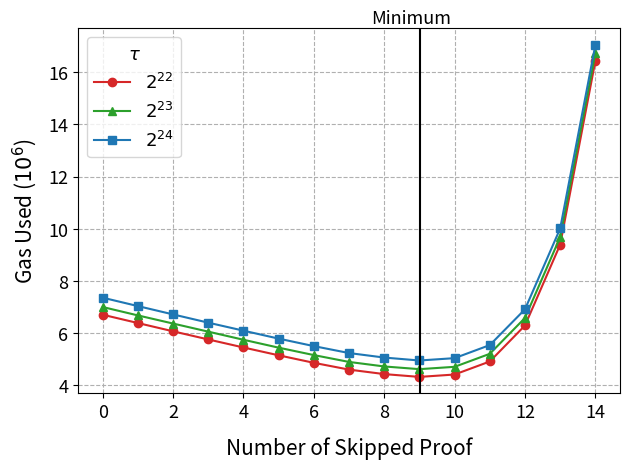

The script that saved this image:
# Copyright 2024 justin
# 
# Licensed under the Apache License, Version 2.0 (the "License");
# you may not use this file except in compliance with the License.
# You may obtain a copy of the License at
# 
#     http://www.apache.org/licenses/LICENSE-2.0
# 
# Unless required by applicable law or agreed to in writing, software
# distributed under the License is distributed on an "AS IS" BASIS,
# WITHOUT WARRANTIES OR CONDITIONS OF ANY KIND, either express or implied.
# See the License for the specific language governing permissions and
# limitations under the License.
import matplotlib.pyplot as plt
import matplotlib.lines as mlines
import numpy as np
ts = ["2^{22}", "2^{23}", "2^{24}"]
data = [
  [ '0', '6701878', 'λ3072', 'T2^22' ],
  [ '0', '6996898', 'λ3072', 'T2^23' ],
  [ '0', '7354495', 'λ3072', 'T2^24' ],
  [ '1', '6383071', 'λ3072', 'T2^22' ],
  [ '1', '6675222', 'λ3072', 'T2^23' ],
  [ '1', '7032908', 'λ3072', 'T2^24' ],
  [ '2', '6065631', 'λ3072', 'T2^22' ],
  [ '2', '6363254', 'λ3072', 'T2^23' ],
  [ '2', '6713091', 'λ3072', 'T2^24' ],
  [ '3', '5753613', 'λ3072', 'T2^22' ],
  [ '3', '6052915', 'λ3072', 'T2^23' ],
  [ '3', '6397061', 'λ3072', 'T2^24' ],
  [ '4', '5446081', 'λ3072', 'T2^22' ],
  [ '4', '5741953', 'λ3072', 'T2^23' ],
  [ '4', '6090540', 'λ3072', 'T2^24' ],
  [ '5', '5145851', 'λ3072', 'T2^22' ],
  [ '5', '5439096', 'λ3072', 'T2^23' ],
  [ '5', '5785397', 'λ3072', 'T2^24' ],
  [ '6', '4857883', 'λ3072', 'T2^22' ],
  [ '6', '5154619', 'λ3072', 'T2^23' ],
  [ '6', '5498098', 'λ3072', 'T2^24' ],
  [ '7', '4597578', 'λ3072', 'T2^22' ],
  [ '7', '4892043', 'λ3072', 'T2^23' ],
  [ '7', '5232785', 'λ3072', 'T2^24' ],
  [ '8', '4425788', 'λ3072', 'T2^22' ],
  [ '8', '4718680', 'λ3072', 'T2^23' ],
  [ '8', '5059652', 'λ3072', 'T2^24' ],
  [ '9', '4318050', 'λ3072', 'T2^22' ],
  [ '9', '4614955', 'λ3072', 'T2^23' ],
  [ '9', '4947040', 'λ3072', 'T2^24' ],
  [ '10', '4409533', 'λ3072', 'T2^22' ],
  [ '10', '4704821', 'λ3072', 'T2^23' ],
  [ '10', '5037178', 'λ3072', 'T2^24' ],
  [ '11', '4908917', 'λ3072', 'T2^22' ],
  [ '11', '5203672', 'λ3072', 'T2^23' ],
  [ '11', '5537941', 'λ3072', 'T2^24' ],
  [ '12', '6290043', 'λ3072', 'T2^22' ],
  [ '12', '6578898', 'λ3072', 'T2^23' ],
  [ '12', '6909863', 'λ3072', 'T2^24' ],
  [ '13', '9390036', 'λ3072', 'T2^22' ],
  [ '13', '9677264', 'λ3072', 'T2^23' ],
  [ '13', '10007353', 'λ3072', 'T2^24' ],
  [ '14', '16432336', 'λ3072', 'T2^22' ],
  [ '14', '16719577', 'λ3072', 'T2^23' ],
  [ '14', '17040333', 'λ3072', 'T2^24' ]
]
colors = ["tab:red", "tab:green", "tab:blue"]
markers = ['o', '^', 's']  # circle, triangle, square
x = [[],[],[]]
y = [[],[],[]]
for i in range(len(data)):
    x[i%3].append(int(data[i][0]))
    y[i%3].append(int(data[i][1]))
for i in range(3):
    plt.plot(x[i], y[i], color=colors[i], label="$"+ts[i]+"$", marker=markers[i])
plt.axvline(x=9.00285,  color='black')
plt.text(9.9, 17880000, 'Minimum', ha='right', fontsize=13)
# plt.annotate('Minimum', xy=(10.00000001, 4200000), xytext=(0, 50), 
#              textcoords='offset points', ha='right', va='bottom',
#              arrowprops=dict(arrowstyle='->', connectionstyle='arc3,rad=0'))

plt.legend(title=r'$\tau$', fontsize=13, title_fontsize=13)
plt.xlabel('Number of Skipped Proof', labelpad= 10.9,fontsize=15 ) #y=-0.1
plt.ylabel('Gas Used ($10^6$)', labelpad= 7, fontsize=15)
plt.gca().yaxis.get_offset_text().set_visible(False)
def custom_formatter(x, _):
    return '{:.0f}'.format(x * 1e-6)
plt.gca().yaxis.set_major_formatter(plt.FuncFormatter(custom_formatter))
plt.xticks(fontsize=13)
plt.yticks(fontsize=13)

plt.subplots_adjust(bottom=0.1)
plt.grid(True, linestyle="--")
plt.tight_layout()
plt.savefig('8. Delta Chart when Proof Length And Element Pruning Applied3072.png', dpi=500)
plt.show()